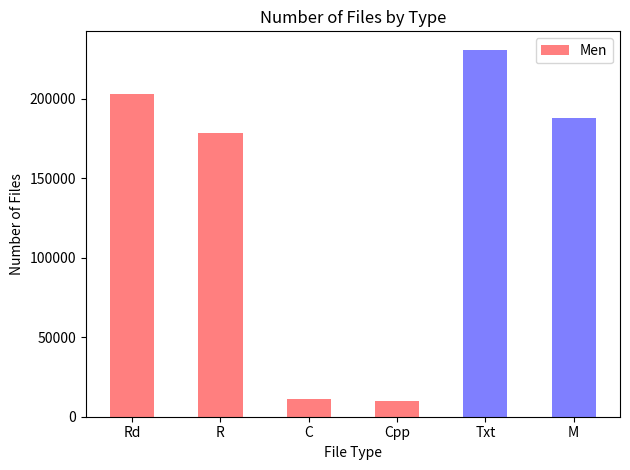

Here is the Python script that generated this plot:
import numpy as np
import matplotlib.pyplot as plt


n_groups = 6
fileTypes = ['Rd','R','C','Cpp',
            'Txt','M']
means_men = [202887,163978+14342,11200,10070,
            230890, 187938]

means_women = (25, 32, 34, 20)

fig, ax = plt.subplots()

index = np.arange(n_groups)
bar_width = 0.5

opacity = 0.5
error_config = {'ecolor': '0.3'}

rects1 = plt.bar(index, means_men, bar_width,
                 alpha=opacity,
                 color=['r','r','r','r','b','b'],
                 error_kw=error_config,
                 label='Men')

plt.xlabel('File Type')
plt.ylabel('Number of Files')
plt.title('Number of Files by Type')
plt.xticks(index, fileTypes)
plt.legend()

plt.tight_layout()
plt.show()
